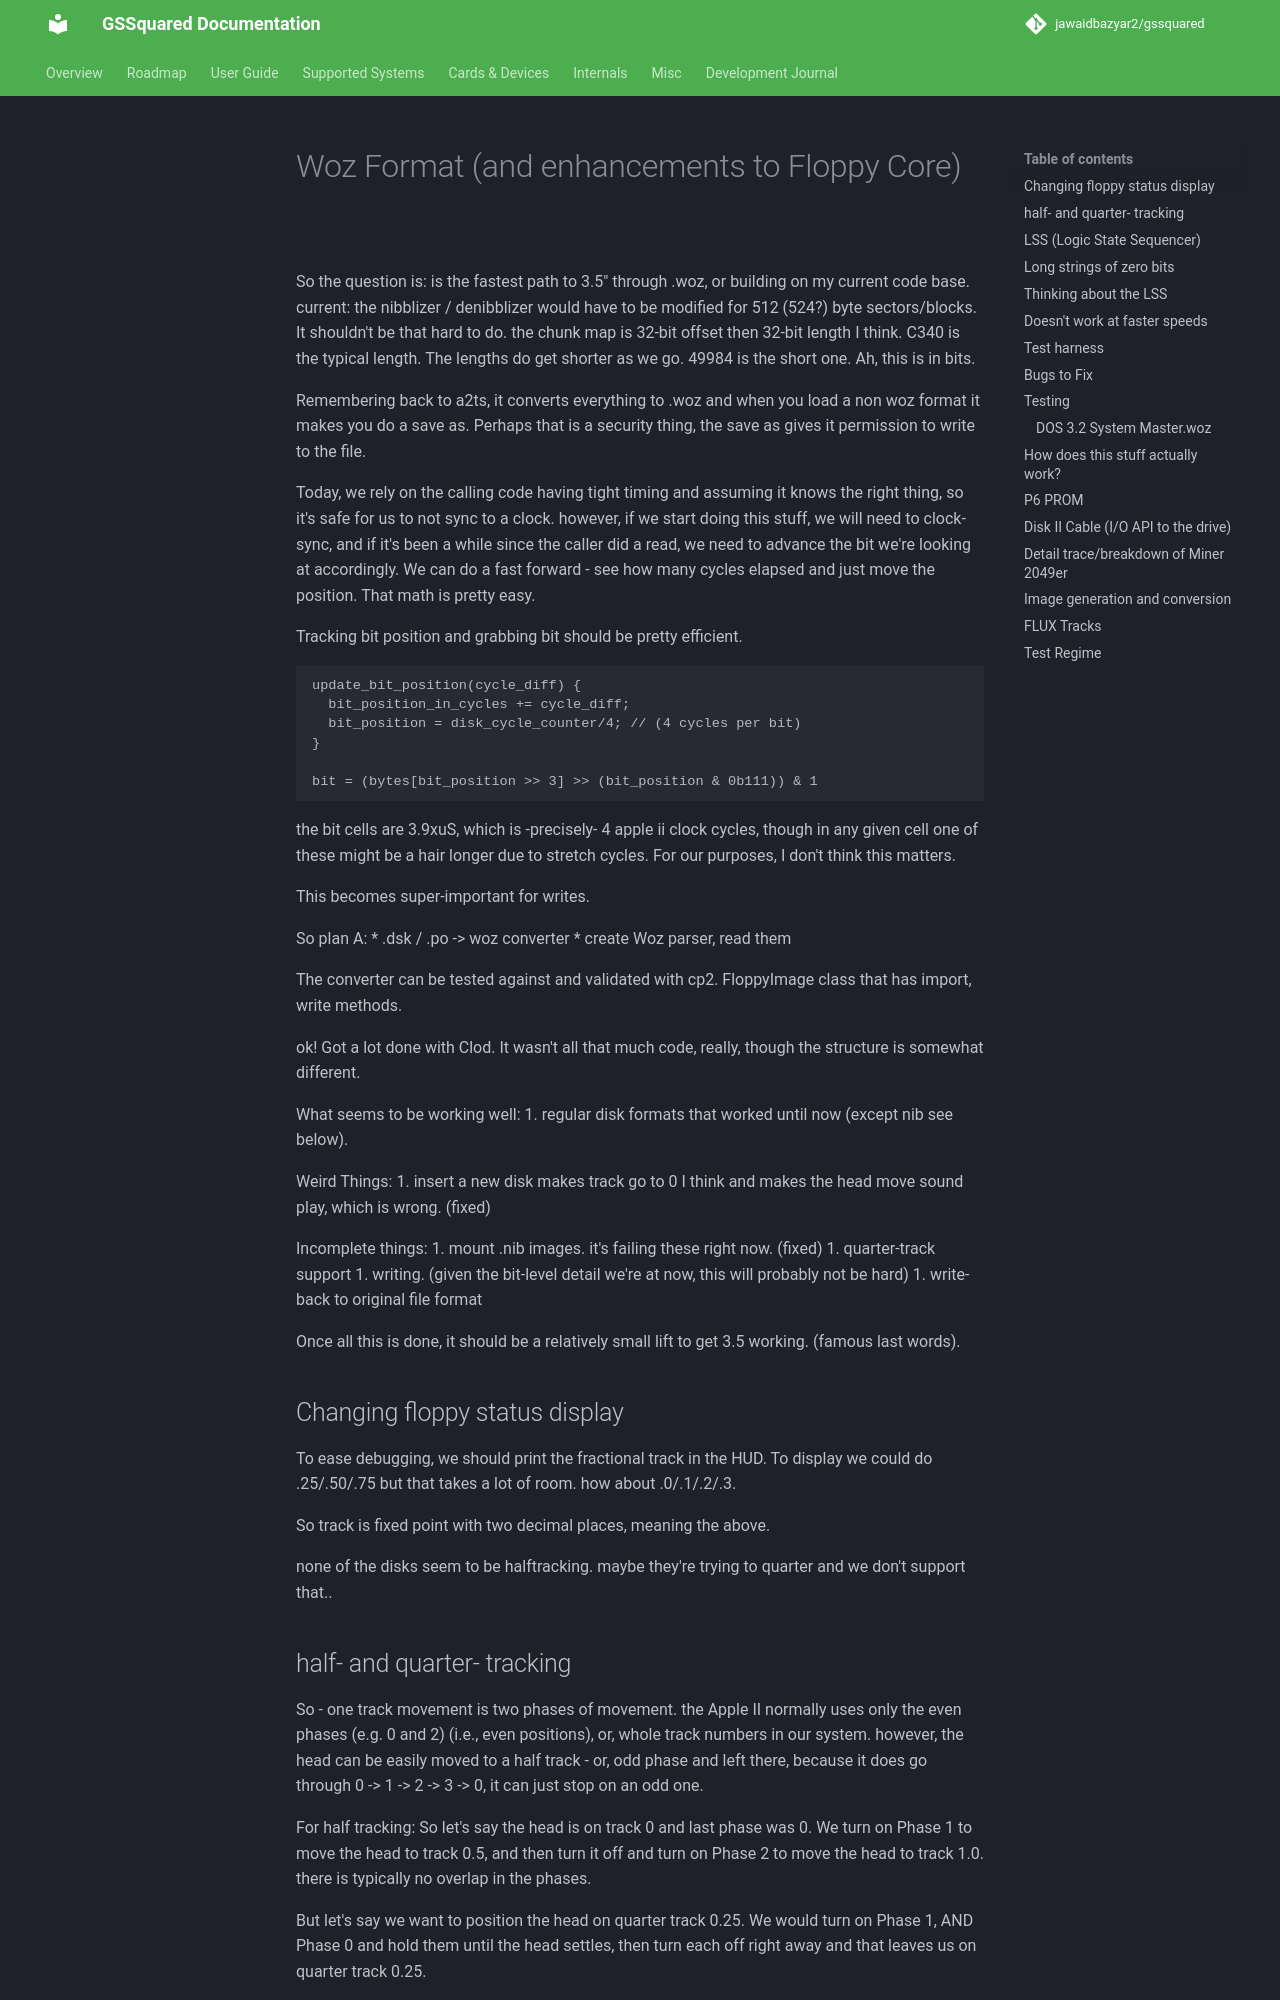

repository: jawaidbazyar2/gssquared · page: Woz/index.html · generator: mkdocs

# Woz Format (and enhancements to Floppy Core)

So the question is: is the fastest path to 3.5" through .woz, or building on my current code base.
current:
the nibblizer / denibblizer would have to be modified for 512 (524?) byte sectors/blocks. It shouldn't be that hard to do. 
the chunk map is 32-bit offset then 32-bit length I think. C340 is the typical length. The lengths do get shorter as we go. 49984 is the short one. Ah, this is in bits.

Remembering back to a2ts, it converts everything to .woz and when you load a non woz format it makes you do a save as. Perhaps that is a security thing, the save as gives it permission to write to the file.

Today, we rely on the calling code having tight timing and assuming it knows the right thing, so it's safe for us to not sync to a clock. however, if we start doing this stuff, we will need to clock-sync, and if it's been a while since the caller did a read, we need to advance the bit we're looking at accordingly. We can do a fast forward - see how many cycles elapsed and just move the position. That math is pretty easy.

Tracking bit position and grabbing bit should be pretty efficient.
```
update_bit_position(cycle_diff) {
  bit_position_in_cycles += cycle_diff;
  bit_position = disk_cycle_counter/4; // (4 cycles per bit)
}

bit = (bytes[bit_position >> 3] >> (bit_position & 0b111)) & 1
```
the bit cells are 3.9xuS, which is -precisely- 4 apple ii clock cycles, though in any given cell one of these might be a hair longer due to stretch cycles. For our purposes, I don't think this matters.

This becomes super-important for writes.

So plan A:
* .dsk / .po -> woz converter
* create Woz parser, read them

The converter can be tested against and validated with cp2.
FloppyImage class that has import, write methods.

ok! Got a lot done with Clod. It wasn't all that much code, really, though the structure is somewhat different.

What seems to be working well:
1. regular disk formats that worked until now (except nib see below).

Weird Things:
1. insert a new disk makes track go to 0 I think and makes the head move sound play, which is wrong. (fixed)

Incomplete things:
1. mount .nib images. it's failing these right now. (fixed)
1. quarter-track support
1. writing. (given the bit-level detail we're at now, this will probably not be hard) 
1. write-back to original file format

Once all this is done, it should be a relatively small lift to get 3.5 working. (famous last words).

## Changing floppy status display

To ease debugging, we should print the fractional track in the HUD. To display we could do .25/.50/.75 but that takes a lot of room. how about .0/.1/.2/.3. 

So track is fixed point with two decimal places, meaning the above.

none of the disks seem to be halftracking. maybe they're trying to quarter and we don't support that..
